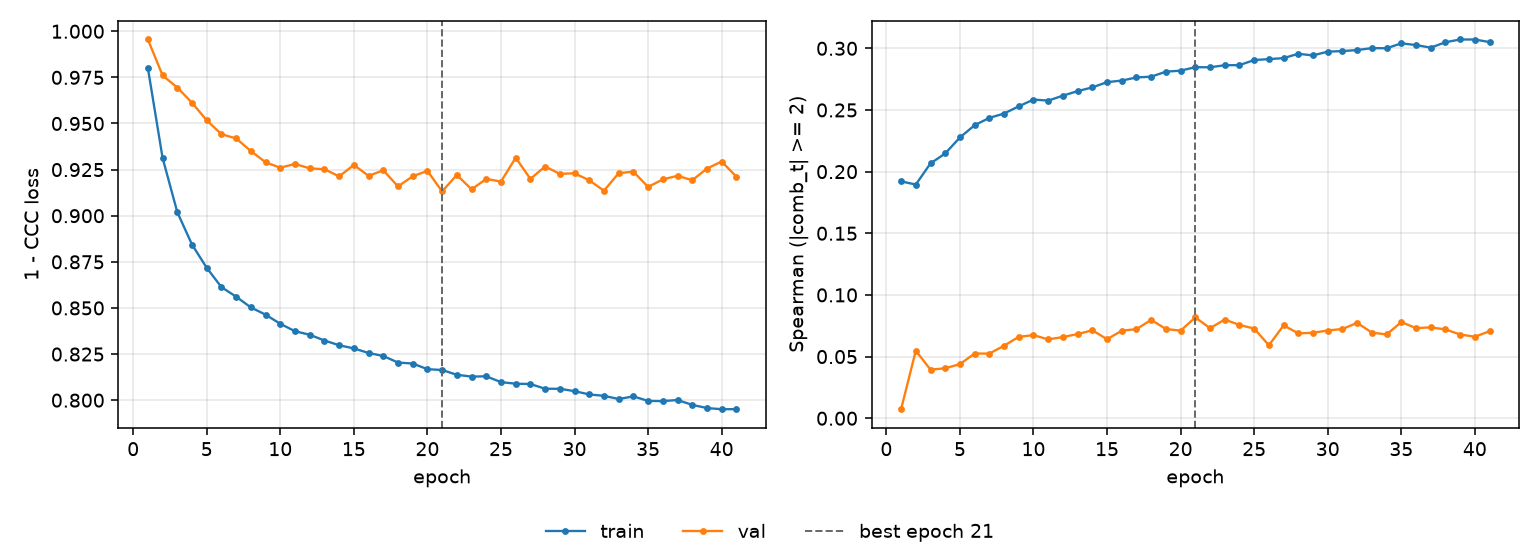

The data file committed next to this chart (first rows):
epoch, tr_loss, vl_loss, tr_sp, vl_sp, is_best
1, 0.98, 0.9955, 0.1921, 0.007316, False
2, 0.9313, 0.976, 0.1895, 0.05475, False
3, 0.9019, 0.9695, 0.2067, 0.03941, False
4, 0.8843, 0.9612, 0.2147, 0.0405, False
5, 0.8718, 0.9517, 0.2277, 0.04391, False
6, 0.8613, 0.9442, 0.2376, 0.05247, False
7, 0.8561, 0.9419, 0.2436, 0.05243, False
8, 0.8503, 0.9351, 0.2471, 0.05881, False
9, 0.8464, 0.929, 0.253, 0.06602, False
10, 0.8414, 0.926, 0.2584, 0.06739, False
11, 0.8374, 0.9281, 0.2576, 0.06392, False
12, 0.8355, 0.9257, 0.2616, 0.06586, False
13, 0.8323, 0.9252, 0.2653, 0.06825, False
14, 0.8298, 0.9213, 0.2683, 0.07133, False
15, 0.8281, 0.9275, 0.2726, 0.06408, False
16, 0.8256, 0.9216, 0.2738, 0.07096, False
17, 0.8239, 0.9247, 0.2764, 0.07228, False
18, 0.8204, 0.9159, 0.277, 0.07978, False
19, 0.8199, 0.9214, 0.2811, 0.07235, False
20, 0.8168, 0.9243, 0.2819, 0.07102, False
21, 0.8164, 0.9132, 0.2847, 0.08178, True
22, 0.8138, 0.9221, 0.2846, 0.073, False
23, 0.8128, 0.9143, 0.2863, 0.08003, False
24, 0.8129, 0.92, 0.2864, 0.07563, False
25, 0.8098, 0.9185, 0.2905, 0.07272, False
26, 0.8089, 0.9314, 0.2912, 0.05917, False
27, 0.8088, 0.92, 0.2921, 0.0753, False
28, 0.8062, 0.9267, 0.2956, 0.06882, False
29, 0.8062, 0.9227, 0.2942, 0.06932, False
30, 0.8049, 0.923, 0.2973, 0.07115, False
31, 0.8031, 0.9192, 0.2977, 0.07238, False
32, 0.8023, 0.9136, 0.2986, 0.07736, False
33, 0.8006, 0.9231, 0.3002, 0.06945, False
34, 0.8021, 0.9239, 0.3, 0.06795, False
35, 0.7996, 0.9156, 0.304, 0.07794, False
36, 0.7995, 0.9197, 0.3026, 0.07313, False
37, 0.8001, 0.9217, 0.3005, 0.07367, False
38, 0.7975, 0.9192, 0.3049, 0.07204, False
39, 0.7957, 0.9256, 0.3072, 0.06789, False
40, 0.7951, 0.9294, 0.3071, 0.06613, False
41, 0.7951, 0.9212, 0.3051, 0.07055, False
